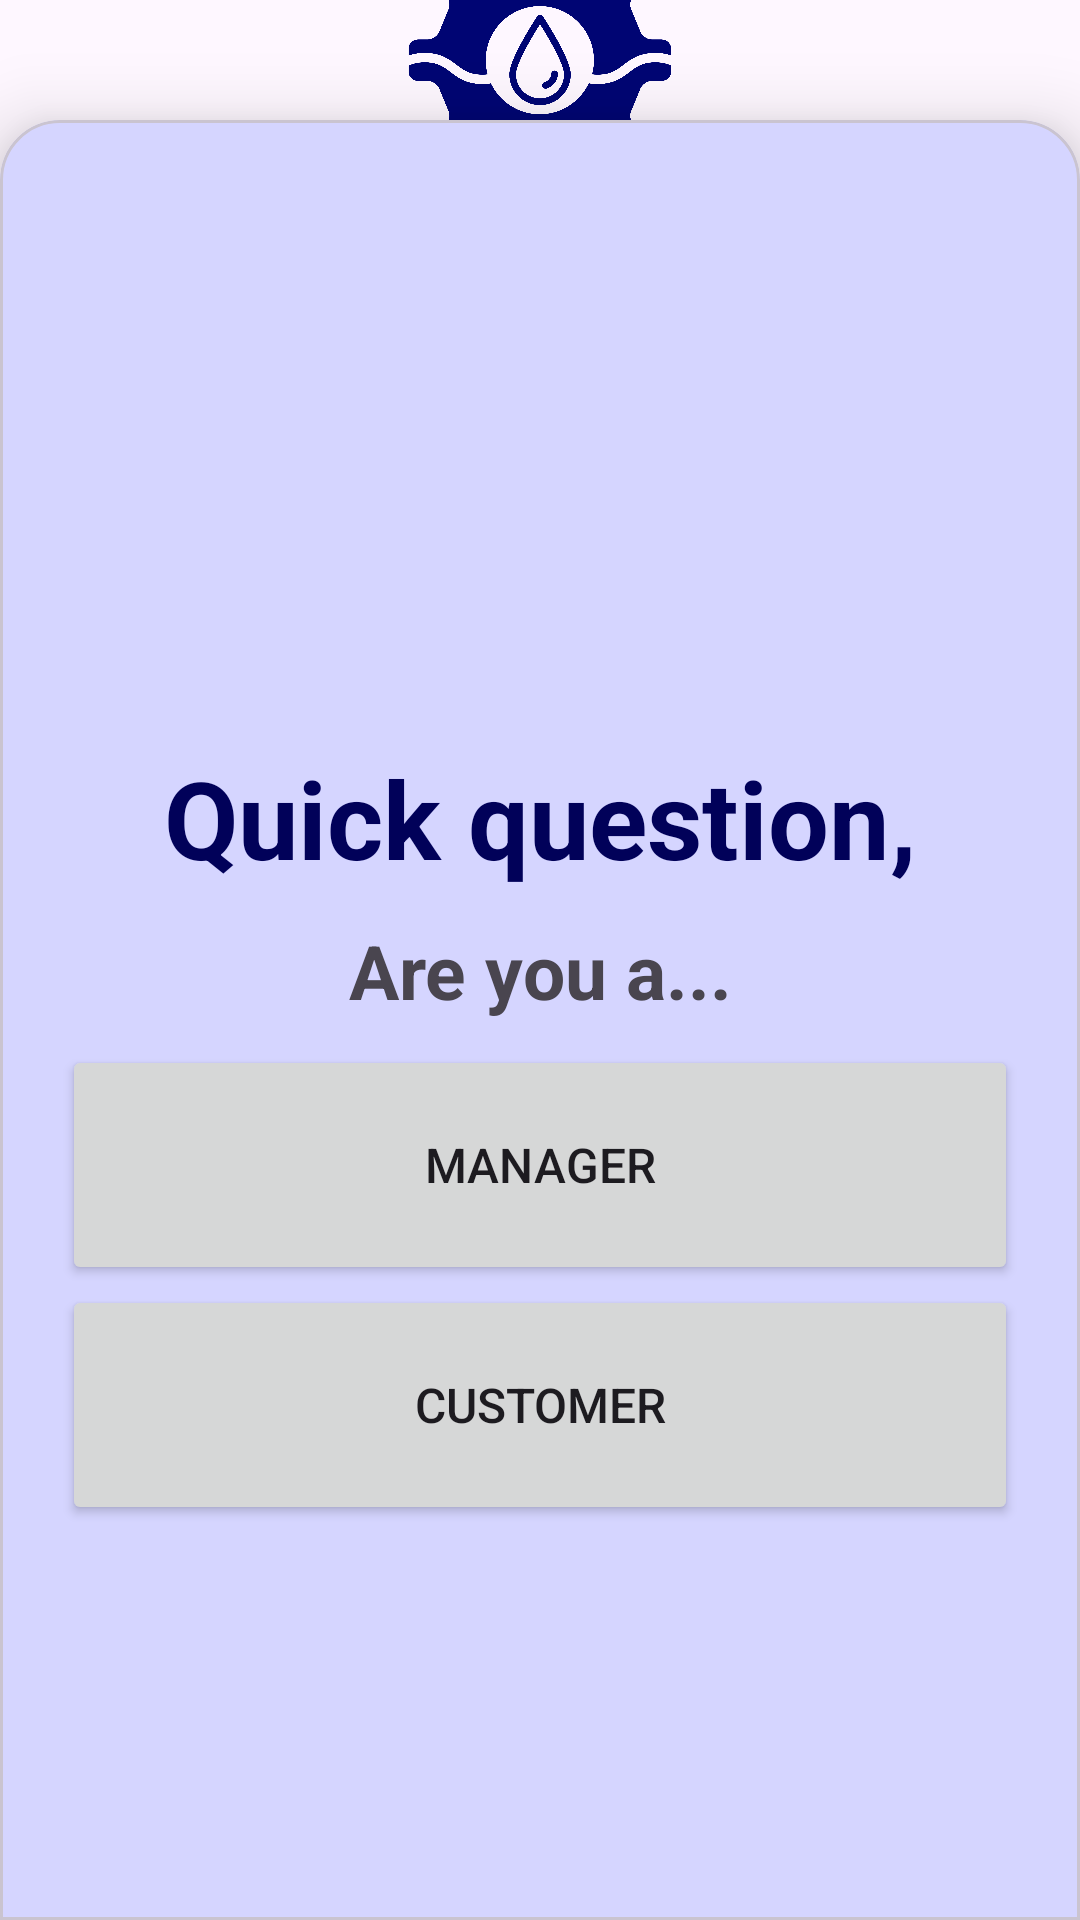

This screen was rendered from an Android layout file. Write that file and the resources it references.
<!-- AndroidManifest.xml: application theme Theme.VulCANWash -->
<!-- res/layout/home_page.xml -->
<?xml version="1.0" encoding="utf-8"?>
<androidx.constraintlayout.widget.ConstraintLayout xmlns:android="http://schemas.android.com/apk/res/android"
    xmlns:app="http://schemas.android.com/apk/res-auto"
    xmlns:tools="http://schemas.android.com/tools"
    android:id="@+id/main"
    android:layout_width="match_parent"
    android:layout_height="match_parent"
    android:gravity="center"
    android:orientation="vertical"
    tools:context=".HomePage">

    <ImageView
        android:id="@+id/imageView2"
        android:layout_width="100dp"
        android:layout_height="100dp"
        android:scaleType="fitCenter"
        android:src="@drawable/vcw_iconalt"
        app:layout_constraintBottom_toTopOf="@+id/cardView"
        app:layout_constraintEnd_toEndOf="parent"
        app:layout_constraintStart_toStartOf="parent"
        app:layout_constraintTop_toTopOf="parent" />

    <com.google.android.material.card.MaterialCardView
        android:id="@+id/cardView"
        style="@style/custom_cv_style"
        android:layout_width="match_parent"
        android:layout_height="600dp"
        app:cardBackgroundColor="@color/lighterblue"
        app:cardElevation="15dp"
        app:layout_constraintBottom_toBottomOf="parent"
        app:layout_constraintTop_toTopOf="parent"
        app:layout_constraintVertical_bias="1.0"
        tools:layout_editor_absoluteX="0dp">

        <LinearLayout
            android:layout_width="match_parent"
            android:layout_height="wrap_content"
            android:layout_gravity="center_vertical"
            android:gravity="center"
            android:orientation="vertical"
            android:padding="15dp">

            <ImageView
                android:id="@+id/imageView3"
                android:layout_width="80dp"
                android:layout_height="80dp"
                android:layout_marginBottom="5dp"
                android:scaleType="fitCenter"
                android:src="@drawable/baseline_question_mark_24" />

            <TextView
                android:layout_width="match_parent"
                android:layout_height="wrap_content"
                android:layout_marginBottom="10dp"
                android:text="Quick question,"
                android:textAlignment="center"
                android:textColor="@color/darkerblue"
                android:textSize="36sp"
                android:textStyle="bold" />

            <TextView
                android:layout_width="match_parent"
                android:layout_height="wrap_content"
                android:text="Are you a..."
                android:textAlignment="center"
                android:textSize="25sp"
                android:textStyle="bold" />

            <Button
                android:id="@+id/mBtn"
                android:layout_width="match_parent"
                android:layout_height="80dp"
                android:layout_marginTop="8dp"
                android:text="MANAGER"
                android:textSize="16dp" />

            <Button
                android:id="@+id/cBtn"
                android:layout_width="match_parent"
                android:layout_height="80dp"
                android:layout_marginBottom="8dp"
                android:text="CUSTOMER"
                android:textSize="16dp" />


        </LinearLayout>

    </com.google.android.material.card.MaterialCardView>

</androidx.constraintlayout.widget.ConstraintLayout>
<!-- resources referenced by this layout -->
<resources>
  <color name="darkerblue">#010159</color>
  <color name="lighterblue">#D5D5FF</color>
  <!-- drawable vcw_iconalt: png bitmap (drawable, 821306 bytes) -->
  <style name="custom_cv_style" parent="Widget.MaterialComponents.CardView">
  
          <item name="shapeAppearanceOverlay">@style/custom_cardview</item>
  
      </style>
  <style name="Theme.VulCANWash" parent="Base.Theme.VulCANWash" />
  <style name="custom_cardview" parent="">
  
          <item name="cornerFamily">rounded</item>
          <item name="cornerSizeTopRight">20dp</item>
          <item name="cornerSizeTopLeft">20dp</item>
          <item name="cornerSizeBottomRight">0dp</item>
          <item name="cornerSizeBottomLeft">0dp</item>
      </style>
  <style name="Base.Theme.VulCANWash" parent="Theme.Material3.DayNight.NoActionBar">
          
          <item name="colorPrimary">@color/darkblue</item>
          <item name="colorPrimaryDark">@color/darkerblue</item>
          
      </style>
  <color name="darkblue">#00008B</color>
</resources>
